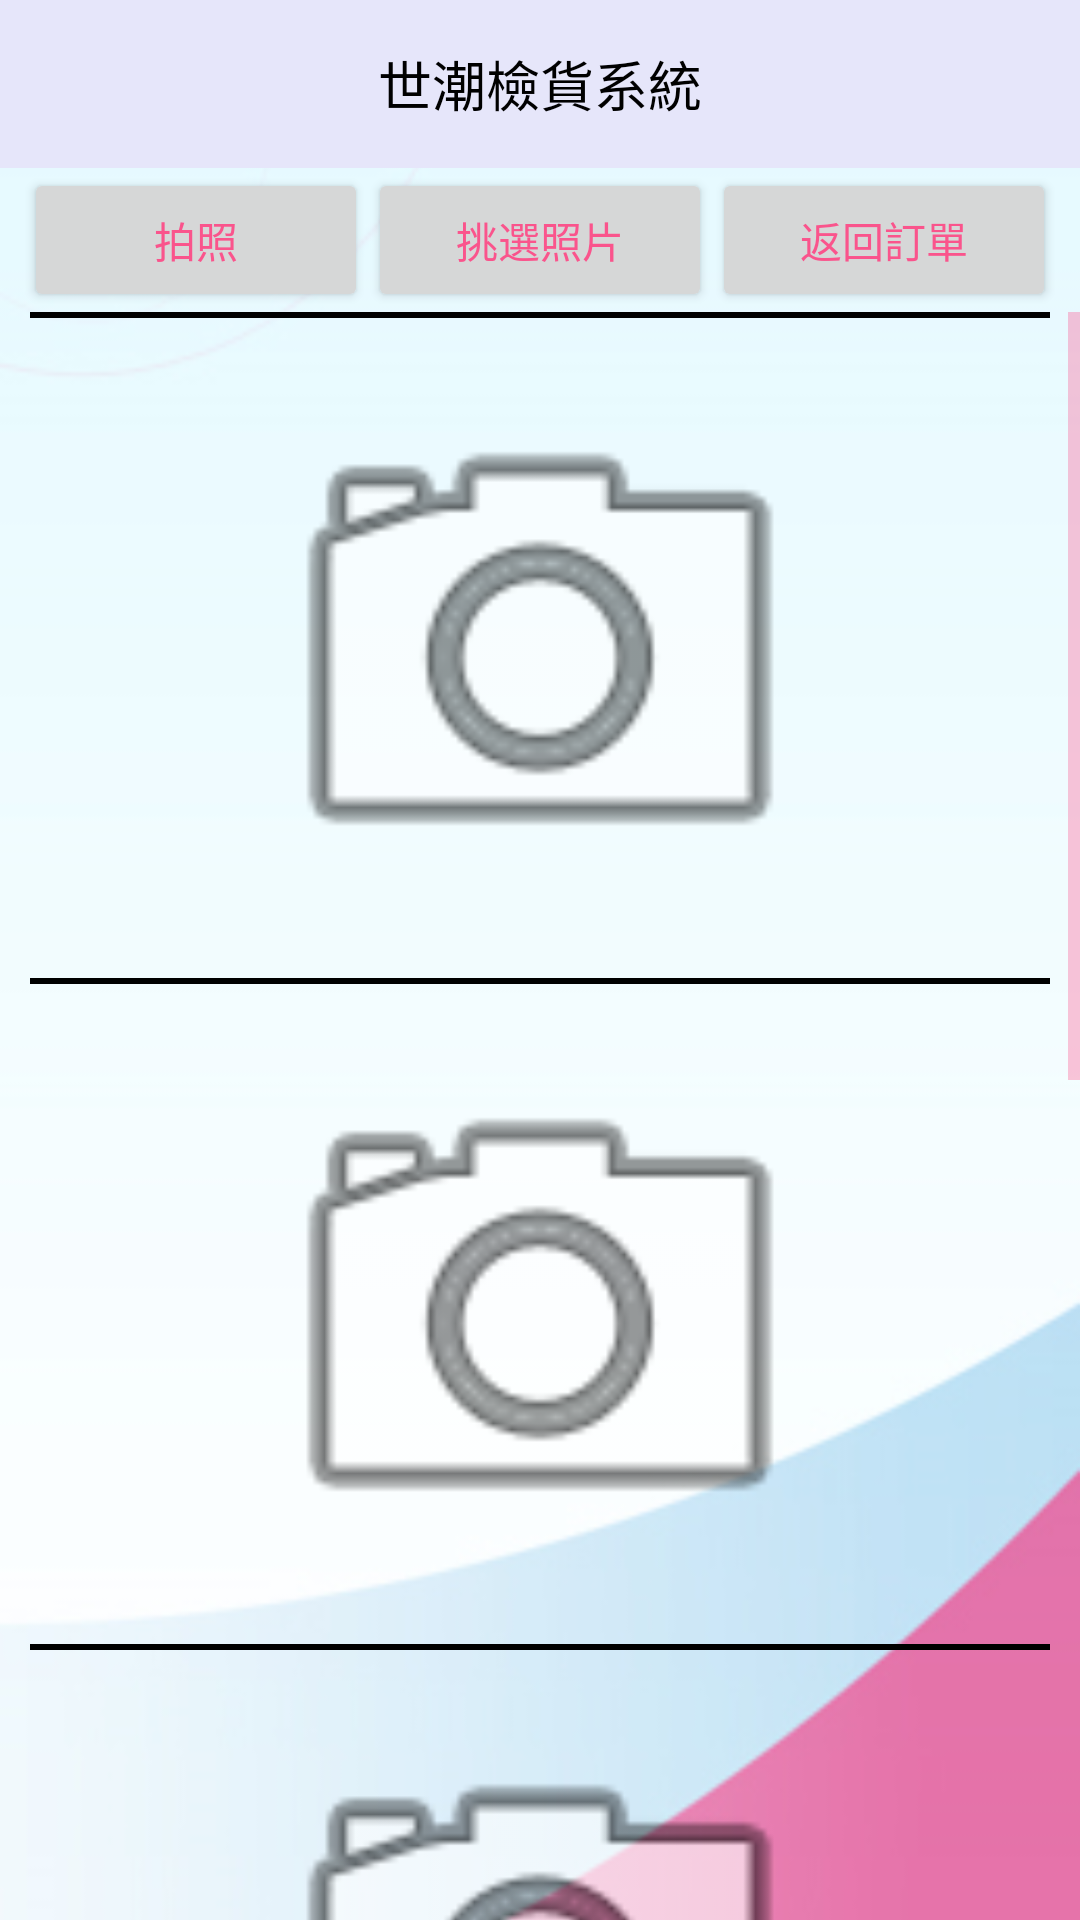

This screen was rendered from an Android layout file. Write that file and the resources it references.
<!-- AndroidManifest.xml: application theme AppTheme -->
<!-- res/layout/activity_black_take_pictures.xml -->
<?xml version="1.0" encoding="utf-8"?>
<LinearLayout xmlns:android="http://schemas.android.com/apk/res/android"
    xmlns:app="http://schemas.android.com/apk/res-auto"
    xmlns:tools="http://schemas.android.com/tools"
    android:layout_width="match_parent"
    android:layout_height="match_parent"
    android:orientation="vertical"
    android:visibility="visible"
    android:background="@drawable/bg"
    tools:context="com.example.user.demotide20.BlackTakePictures">


    <FrameLayout
        android:layout_width="match_parent"
        android:layout_height="wrap_content">

        <android.support.v7.widget.Toolbar
            android:id="@+id/toolbar"
            android:layout_width="match_parent"
            android:layout_height="wrap_content"
            android:background="?attr/colorPrimary"
            android:elevation="0dp"
            android:gravity="center"
            android:minHeight="56dp">

        </android.support.v7.widget.Toolbar>

        <TextView
            android:layout_width="wrap_content"
            android:layout_height="56dp"
            android:layout_gravity="top|center_horizontal"
            android:gravity="center_horizontal|center"
            android:text="世潮檢貨系統"
            android:textColor="#000000"
            android:textSize="18sp" />

        <LinearLayout
            android:layout_width="match_parent"
            android:layout_height="match_parent"
            android:layout_gravity="right"
            android:orientation="horizontal">

            <LinearLayout
                android:layout_width="0dp"
                android:layout_height="wrap_content"
                android:layout_weight="4"
                android:orientation="horizontal"></LinearLayout>

            <TextView
                android:id="@+id/textView3"
                android:layout_width="wrap_content"
                android:layout_height="56dp"
                android:layout_marginRight="10dp"
                android:layout_weight="1"
                android:gravity="right|center"
                android:textColor="#000000"
                android:textSize="14sp" />

        </LinearLayout>

    </FrameLayout>

    <LinearLayout
        android:layout_width="match_parent"
        android:layout_height="wrap_content"
        android:orientation="horizontal"
        android:paddingLeft="8dp"
        android:paddingRight="8dp">

        <Button
            android:id="@+id/button11"
            android:layout_width="0dp"
            android:layout_height="wrap_content"
            android:layout_weight="1"
            android:onClick="onTake"
            android:text="拍照" />

        <Button
            android:id="@+id/button12"
            android:layout_width="0dp"
            android:layout_height="wrap_content"
            android:layout_weight="1"
            android:onClick="onChoose"
            android:text="挑選照片" />

        <Button
            android:id="@+id/button16"
            android:layout_width="0dp"
            android:layout_height="wrap_content"
            android:layout_weight="1"
            android:onClick="onNext"
            android:text="返回訂單" />

    </LinearLayout>

    <ScrollView
        android:layout_width="match_parent"
        android:layout_height="match_parent">

        <LinearLayout
            android:layout_width="match_parent"
            android:layout_height="wrap_content"
            android:orientation="vertical">

            <ImageView
                android:id="@+id/imageView19"
                android:layout_width="match_parent"
                android:layout_height="wrap_content"
                android:visibility="gone"
                app:srcCompat="@drawable/pig64" />

            <View
                android:id="@+id/view3"
                android:layout_width="fill_parent"
                android:layout_height="2dp"
                android:layout_marginLeft="10dp"
                android:layout_marginRight="10dp"
                android:layout_weight="1"
                android:background="#000000" />

            <ImageView
                android:id="@+id/imageView14"
                android:layout_width="200dp"
                android:layout_height="200dp"
                android:layout_gravity="center_horizontal"
                android:layout_marginBottom="10dp"
                android:layout_marginTop="10dp"
                app:srcCompat="@android:drawable/ic_menu_camera" />

            <View
                android:id="@+id/view4"
                android:layout_width="fill_parent"
                android:layout_height="2dp"
                android:layout_marginLeft="10dp"
                android:layout_marginRight="10dp"
                android:layout_weight="1"
                android:background="#000000" />

            <ImageView
                android:id="@+id/imageView15"
                android:layout_width="200dp"
                android:layout_height="200dp"
                android:layout_gravity="center_horizontal"
                android:layout_marginBottom="10dp"
                android:layout_marginTop="10dp"
                app:srcCompat="@android:drawable/ic_menu_camera" />

            <View
                android:id="@+id/view5"
                android:layout_width="fill_parent"
                android:layout_height="2dp"
                android:layout_marginLeft="10dp"
                android:layout_marginRight="10dp"
                android:layout_weight="1"
                android:background="#000000" />

            <ImageView
                android:id="@+id/imageView16"
                android:layout_width="200dp"
                android:layout_height="200dp"
                android:layout_gravity="center_horizontal"
                android:layout_marginBottom="10dp"
                android:layout_marginTop="10dp"
                app:srcCompat="@android:drawable/ic_menu_camera" />

            <View
                android:id="@+id/view6"
                android:layout_width="fill_parent"
                android:layout_height="2dp"
                android:layout_marginLeft="10dp"
                android:layout_marginRight="10dp"
                android:layout_weight="1"
                android:background="#000000" />

            <ImageView
                android:id="@+id/imageView17"
                android:layout_width="200dp"
                android:layout_height="200dp"
                android:layout_gravity="center_horizontal"
                android:layout_marginBottom="10dp"
                android:layout_marginTop="10dp"
                app:srcCompat="@android:drawable/ic_menu_camera" />

            <View
                android:id="@+id/view7"
                android:layout_width="fill_parent"
                android:layout_height="2dp"
                android:layout_marginLeft="10dp"
                android:layout_marginRight="10dp"
                android:layout_weight="1"
                android:background="#000000" />

            <ImageView
                android:id="@+id/imageView18"
                android:layout_width="200dp"
                android:layout_height="200dp"
                android:layout_gravity="center_horizontal"
                android:layout_marginBottom="10dp"
                android:layout_marginTop="10dp"
                app:srcCompat="@android:drawable/ic_menu_camera" />

            <View
                android:id="@+id/view8"
                android:layout_width="fill_parent"
                android:layout_height="2dp"
                android:layout_marginBottom="10dp"
                android:layout_marginLeft="10dp"
                android:layout_marginRight="10dp"
                android:layout_weight="1"
                android:background="#000000" />

        </LinearLayout>
    </ScrollView>

</LinearLayout>
<!-- resources referenced by this layout -->
<resources>
  <!-- drawable bg: png bitmap (drawable, 25569 bytes) -->
  <style name="AppTheme" parent="Theme.AppCompat.Light.NoActionBar">
          
          <item name="colorPrimary">#E6E6FA</item>
          <item name="colorPrimaryDark">#000000</item>
          <item name="colorAccent">#000000</item>
          
          <item name="colorControlActivated">#FF4081</item>
          
          <item name="colorSwitchThumbNormal">@color/colorAccent</item>
          
          <item name="android:colorForeground">#FF4081</item>
      </style>
  <!-- not gathered from this repository: default colours our renderer supplied (Android Studio template values) -->
  <color name="colorAccent">#FF03DAC5</color>
</resources>
